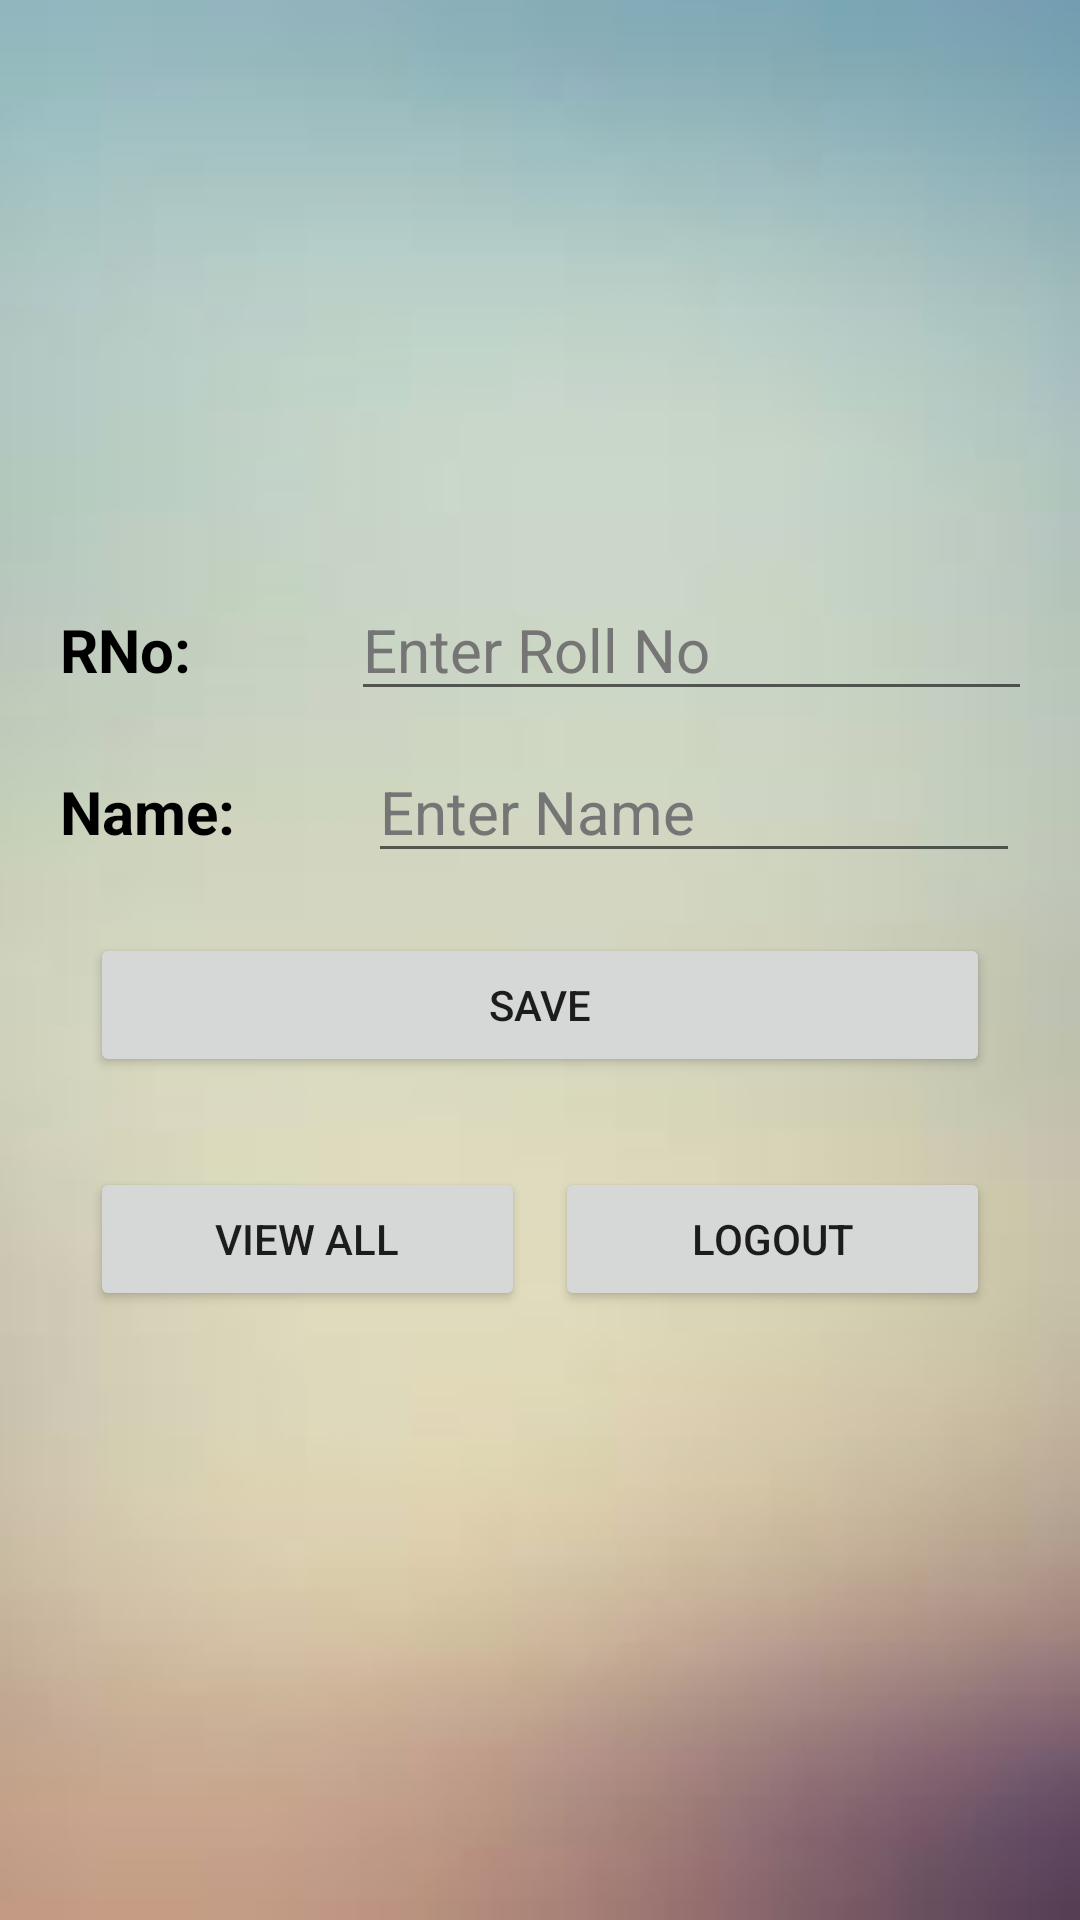

Android layout source for this screen:
<!-- AndroidManifest.xml: application theme Theme.Studentdetails -->
<!-- res/layout/activity_add_student_info.xml -->
<?xml version="1.0" encoding="utf-8"?>
<androidx.constraintlayout.widget.ConstraintLayout xmlns:android="http://schemas.android.com/apk/res/android"
    xmlns:app="http://schemas.android.com/apk/res-auto"
    xmlns:tools="http://schemas.android.com/tools"
    android:layout_width="match_parent"
    android:layout_height="match_parent"
    tools:context=".AddStudentInfo">
    <FrameLayout
        android:layout_width="match_parent"
        android:layout_height="match_parent">

        <ImageView
            android:layout_width="match_parent"
            android:layout_height="match_parent"
            android:scaleType="fitXY"
            android:src="@drawable/background"/>
        <LinearLayout
            android:layout_width="match_parent"
            android:layout_height="wrap_content"
            android:layout_gravity="center_vertical"
            android:orientation="vertical"
            android:layout_margin="15dp">
            <LinearLayout
                android:layout_width="match_parent"
                android:layout_height="wrap_content"
                android:orientation="horizontal"
                android:layout_margin="5dp"
                android:weightSum="1">
                <TextView
                    android:layout_width="wrap_content"
                    android:layout_height="wrap_content"
                    android:text="RNo:"
                    android:textColor="@color/black"
                    android:textStyle="bold"
                    android:textSize="20sp"
                    android:layout_weight="0.35"/>

                <EditText
                    android:id="@+id/rno"
                    android:layout_width="wrap_content"
                    android:layout_height="wrap_content"
                    android:layout_weight="0.7"
                    android:hint="Enter Roll No"
                    android:textColor="@color/black"
                    android:textColorHint="#757575"
                    android:textSize="20dp" />
            </LinearLayout>
            <LinearLayout
                android:layout_width="match_parent"
                android:layout_height="wrap_content"
                android:orientation="horizontal"
                android:layout_margin="5dp" android:weightSum="1">
                <TextView
                    android:layout_width="wrap_content"
                    android:layout_height="wrap_content"
                    android:text="Name:"
                    android:textColor="@color/black"
                    android:textStyle="bold"
                    android:textSize="20sp"
                    android:layout_weight="0.3"/>

                <EditText
                    android:id="@+id/sname"
                    android:layout_width="wrap_content"
                    android:layout_height="wrap_content"
                    android:layout_weight="0.7"
                    android:hint="Enter Name"
                    android:textColor="@color/black"
                    android:textColorHint="#757575"
                    android:textSize="20dp" />
            </LinearLayout>

            <LinearLayout
                android:layout_width="match_parent"
                android:layout_height="wrap_content"
                android:orientation="horizontal"
                android:layout_margin="10dp"
                >

                <Button
                    android:id="@+id/btnsave"
                    android:layout_width="wrap_content"
                    android:layout_height="wrap_content"
                    android:text="SAVE"
                    android:layout_weight="0.5"
                    android:layout_margin="5dp"/>

            </LinearLayout>
            <LinearLayout
                android:layout_width="match_parent"
                android:layout_height="wrap_content"
                android:orientation="horizontal"
                android:layout_margin="10dp">

                <Button
                    android:id="@+id/btnview"
                    android:layout_width="wrap_content"
                    android:layout_height="wrap_content"
                    android:text="VIEW ALL"
                    android:layout_weight="0.5"
                    android:layout_margin="5dp"/>
                <Button
                    android:id="@+id/btnlogout"
                    android:layout_width="wrap_content"
                    android:layout_height="wrap_content"
                    android:text="LOGOUT"
                    android:layout_weight="0.5"
                    android:layout_margin="5dp"/>

            </LinearLayout>
        </LinearLayout>


    </FrameLayout>
</androidx.constraintlayout.widget.ConstraintLayout>
<!-- resources referenced by this layout -->
<resources>
  <!-- drawable background: jpg bitmap (drawable-v24, 25064 bytes) -->
  <style name="Theme.Studentdetails" parent="Theme.MaterialComponents.DayNight.DarkActionBar">
          
          <item name="colorPrimary">@color/purple_500</item>
          <item name="colorPrimaryVariant">@color/purple_700</item>
          <item name="colorOnPrimary">@color/white</item>
          
          <item name="colorSecondary">@color/teal_200</item>
          <item name="colorSecondaryVariant">@color/teal_700</item>
          <item name="colorOnSecondary">@color/black</item>
          
          <item name="android:statusBarColor" tools:targetApi="l">?attr/colorPrimaryVariant</item>
          
      </style>
  <!-- not gathered from this repository: default colours our renderer supplied (Android Studio template values) -->
  <color name="purple_500">#FF6200EE</color>
  <color name="purple_700">#FF3700B3</color>
  <color name="teal_200">#FF03DAC5</color>
  <color name="teal_700">#FF018786</color>
  <color name="black">#FF000000</color>
  <color name="white">#FFFFFFFF</color>
</resources>
